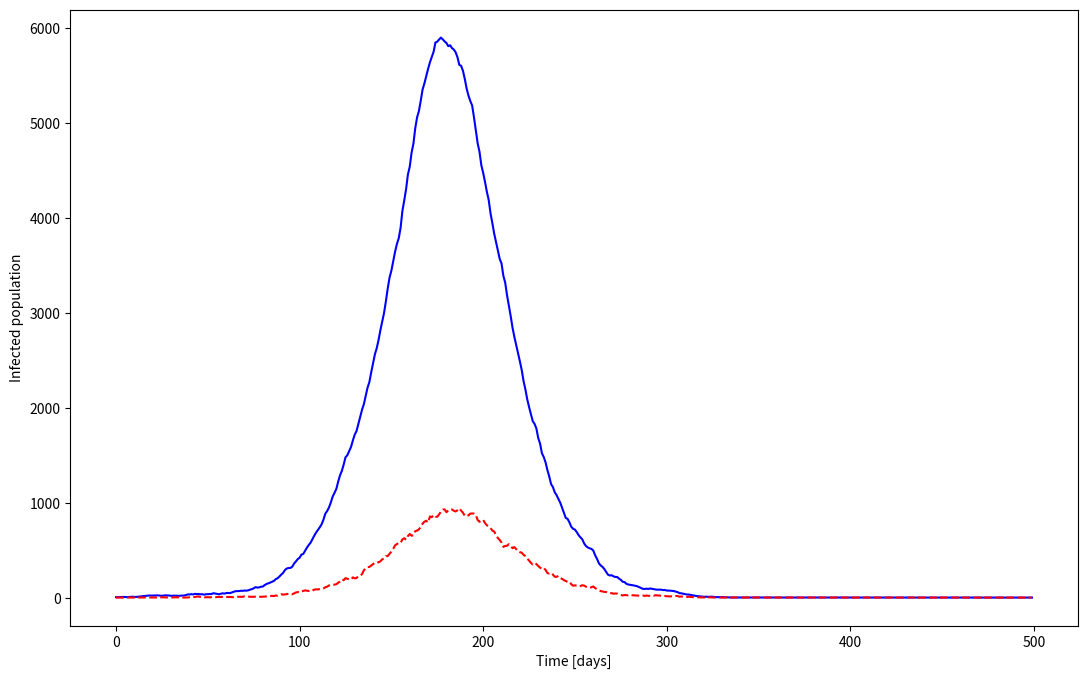

Python code for this plot:
import numpy as np
import matplotlib.pyplot as plt
rng = np.random.RandomState(1234)

N_pop = int(1e5)  # Population size
N_work = 100      # Number of people in a workplace
N_home = 2        # Number of people in a home

# Betas. i.e. probability of infection from a single infectious person is 
beta_work = 0.1     # Daily probability of infection if sharing workplace
beta_home = 0.2     # Daily probability of infection if sharing home
beta_street = 0.01  # Random contact on the street, transport, etc.

# If this is True, symptomatic individuals no longer go to work
symptomatics_stay_off_work = False

# Probability that an infected person recovers after i days of infection.
# These numbers are completely made up.
p_recover = np.array(([0.0] * 3) + ([0.1] * 6) + ([0.2] * 3) + ([0.3]*6) + [1.0])
# Probability that someone becomes symptomatic after i days of infection.
# Also completely made up.
p_symptomatic = np.array(([0.0] * 3) + ([0.05] * 6) + ([0.1] * 3) + ([0.2]*6) + [0.2])

# Static state of the population
v_work = np.arange(N_pop) // N_work  # Index of workplace
v_home = np.arange(N_pop) // N_home  # Index of home
rng.shuffle(v_home)                  # Make workplace and home independent

# Initial state of the population - no-one is infected
v_susceptible = np.full(shape=(N_pop,), fill_value=True)
v_infected = np.full(shape=(N_pop,), fill_value=False)
v_symptomatic = np.full(shape=(N_pop,), fill_value=False)
v_days_infected = np.full(shape=(N_pop,), fill_value=0)

def stochastic_update():
    # Compute the number of infected in each workplace and home
    if not symptomatics_stay_off_work:
        w_infected = np.bincount(v_work[v_infected], minlength=np.max(v_work) + 1)
    else:
        w_infected = np.bincount(v_work[v_infected & ~v_symptomatic], minlength=np.max(v_work) + 1)
    h_infected = np.bincount(v_home[v_infected], minlength=np.max(v_home) + 1)
    total_infected = np.sum(v_infected)
    
    # Compute the probability of a susceptible getting infected by various routes
    p_work = 1.0 - np.power(1.0 - beta_work / N_work, w_infected)
    p_home = 1.0 - np.power(1.0 - beta_home / N_home, h_infected)
    p_street = 1.0 - np.power(1.0 - beta_street / N_pop, total_infected)
    
    # Infection probability for individuals
    v_p = 1.0 - (1.0 - p_work[v_work]) * (1.0 - p_home[v_home]) * (1.0 - p_street)
    # Sample new infections
    new_infection = (rng.binomial(1, p=v_p) == 1)
    v_infected[v_susceptible] = new_infection[v_susceptible]
    v_susceptible[v_susceptible] = ~new_infection[v_susceptible]
    
    # Compute probability of infected individuals recovering
    v_p = p_recover[v_days_infected]
    # Sample recoveries
    new_recoveries = (rng.binomial(1, p=v_p) == 1)
    v_infected[v_infected] = ~new_recoveries[v_infected]
    # Recovered individuals also lose symptoms
    v_symptomatic[v_symptomatic] = ~new_recoveries[v_symptomatic]
    
    # Compute probabilities of infected individuals becoming symptomatic
    v_p = p_symptomatic[v_days_infected]
    # Sample becoming symptomatic
    new_symptoms = (rng.binomial(1, p=v_p) == 1)
    v_symptomatic[v_infected & ~v_symptomatic] = new_symptoms[v_infected & ~v_symptomatic]
    
    # Increment days infected
    v_days_infected[v_infected] += 1

# Randomly infect a tiny number of people
initial_infections = rng.choice(N_pop, size=4)
v_infected[initial_infections] = True
v_susceptible[initial_infections] = False

susceptible_vs_t = []
infected_vs_t = []
symptomatic_vs_t = []
recovered_vs_t = []

for t in range(500):
    susceptible_count = np.sum(v_susceptible)
    infected_count = np.sum(v_infected)
    symptomatic_count = np.sum(v_symptomatic)
    recovered_count = N_pop - susceptible_count - infected_count
    susceptible_vs_t.append(susceptible_count)
    infected_vs_t.append(infected_count)
    symptomatic_vs_t.append(symptomatic_count)
    recovered_vs_t.append(recovered_count)

    stochastic_update()

# Plot the history of the epidemic
fig, ax = plt.subplots(figsize=(13, 8))
ax.plot(infected_vs_t, 'b-', label='All infections')
ax.plot(symptomatic_vs_t, 'r--', label='Symptomatic')
ax.set_xlabel('Time [days]')
ax.set_ylabel('Infected population')
plt.show(fig)